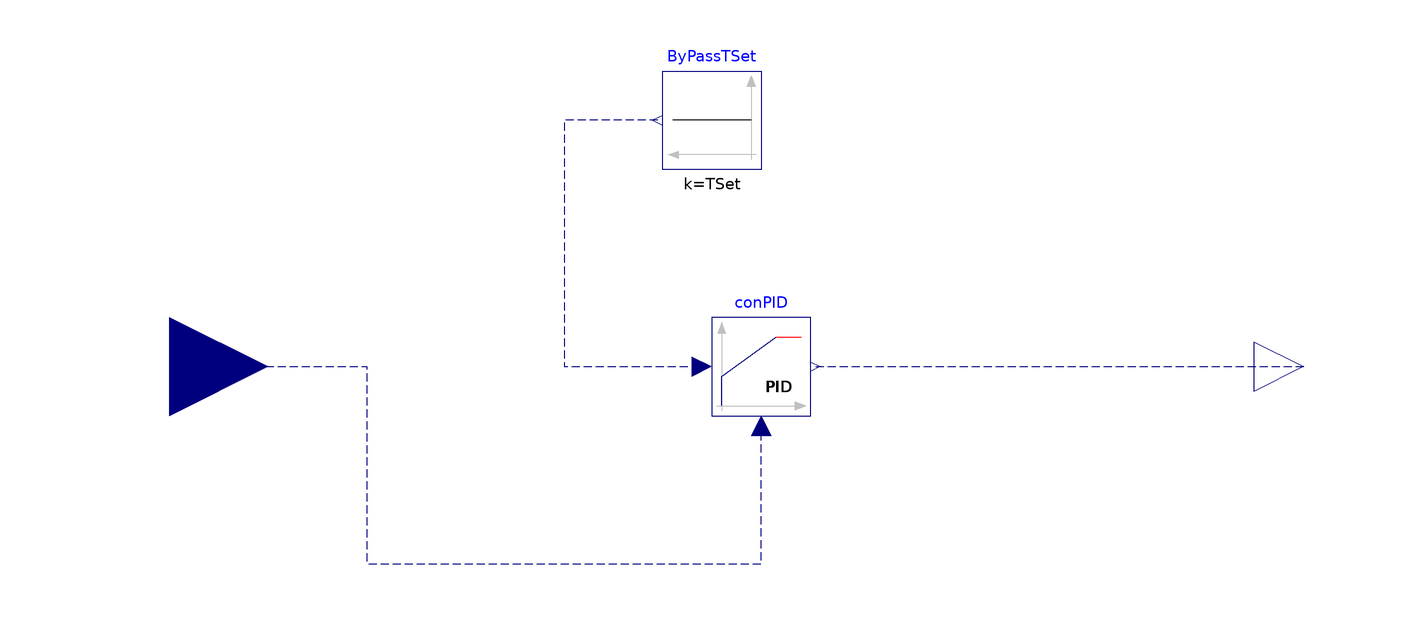

The component connection diagram of the Modelica model below, drawn from its own Placement and Line annotations.

model BypassControl "Condenser loop three way valve control"
  parameter Modelica.SIunits.Temperature TSet
    "The lower temperatre limit of condenser water entering the chiller plant";
  Modelica.Blocks.Interfaces.RealInput T
    "Temperature of the condenser water leaving the cooling tower"
    annotation (Placement(transformation(extent={{-140,-20},{-100,20}})));
  Modelica.Blocks.Interfaces.RealOutput y "Connector of Real output signal"
    annotation (Placement(transformation(extent={{100,-10},{120,10}})));
  Modelica.Blocks.Sources.Constant ByPassTSet(k=TSet)
    annotation (Placement(transformation(extent={{0,40},{-20,60}})));

  Buildings.Controls.Continuous.LimPID conPID(
    controllerType=Modelica.Blocks.Types.SimpleController.PI,
    k=1,
    Ti=60) annotation (Placement(transformation(extent={{-10,-10},{10,10}})));
equation
  connect(conPID.y, y) annotation (Line(
      points={{11,0},{110,0}},
      color={0,0,127},
      smooth=Smooth.None,
      pattern=LinePattern.Dash));
  connect(ByPassTSet.y, conPID.u_s) annotation (Line(
      points={{-21,50},{-40,50},{-40,0},{-12,0}},
      color={0,0,127},
      smooth=Smooth.None,
      pattern=LinePattern.Dash));
  connect(T, conPID.u_m) annotation (Line(
      points={{-120,0},{-80,0},{-80,-40},{0,-40},{0,-12}},
      color={0,0,127},
      smooth=Smooth.None,
      pattern=LinePattern.Dash));
  annotation (Diagram(coordinateSystem(preserveAspectRatio=false, extent={{-100,
            -100},{100,100}}), graphics), Icon(coordinateSystem(
          preserveAspectRatio=false, extent={{-100,-100},{100,100}}), graphics={
        Rectangle(
          extent={{-100,100},{100,-100}},
          lineColor={0,0,255},
          fillPattern=FillPattern.Solid,
          fillColor={255,255,255}),
        Text(
          extent={{-44,22},{44,-22}},
          lineColor={0,0,255},
          textString="BypassControl"),
        Text(
          extent={{-42,-108},{52,-150}},
          lineColor={0,0,255},
          textString="%name")}),
    Documentation(revisions="<html>
<ul>
<li>
April 14, 2014 by Sen Huang:<br/>
First implementation.
</li>
</ul>
</html>", info="<html>
<p>PI controller is employed to avoid overcooling condenser water by adjusting the three way opening.</p>
</html>"));
end BypassControl;